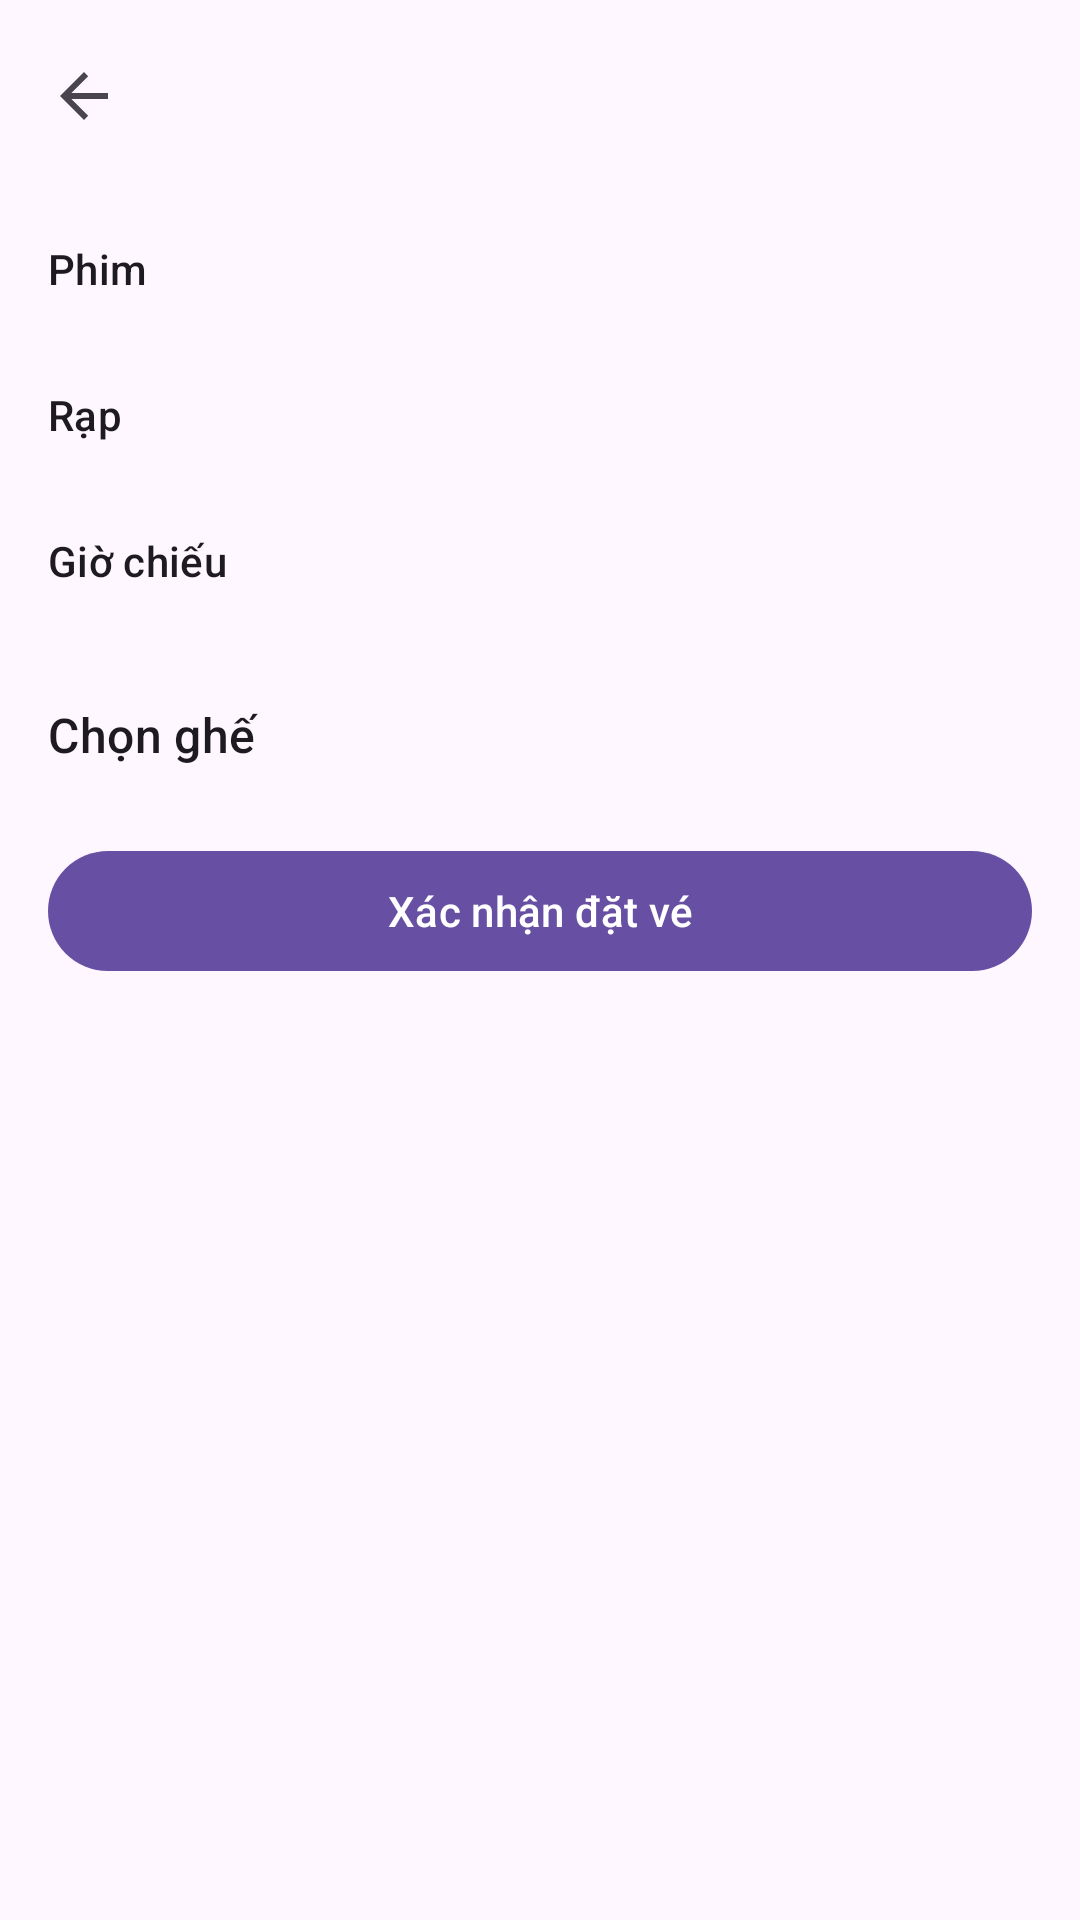

Write the Android layout XML for this screen, with the resource values it uses.
<!-- AndroidManifest.xml: application theme Theme.AppBuoi2 -->
<!-- res/layout/activity_book_ticket.xml -->
<?xml version="1.0" encoding="utf-8"?>
<LinearLayout xmlns:android="http://schemas.android.com/apk/res/android"
    xmlns:tools="http://schemas.android.com/tools"
    android:id="@+id/bookScreenRoot"
    android:layout_width="match_parent"
    android:layout_height="match_parent"
    android:orientation="vertical">

    <include layout="@layout/include_top_app_bar" />

    <androidx.core.widget.NestedScrollView
        android:id="@+id/bookRoot"
        android:layout_width="match_parent"
        android:layout_height="0dp"
        android:layout_weight="1"
        android:fillViewport="true">

        <LinearLayout
            android:layout_width="match_parent"
            android:layout_height="wrap_content"
            android:orientation="vertical"
            android:padding="16dp">

            <TextView
                android:layout_width="wrap_content"
                android:layout_height="wrap_content"
                android:text="@string/book_movie"
                android:textAppearance="?attr/textAppearanceLabelLarge" />

            <TextView
                android:id="@+id/textMovie"
                android:layout_width="match_parent"
                android:layout_height="wrap_content"
                android:textAppearance="?attr/textAppearanceBodyLarge"
                tools:text="Dune" />

            <TextView
                android:layout_width="wrap_content"
                android:layout_height="wrap_content"
                android:layout_marginTop="8dp"
                android:text="@string/book_theater"
                android:textAppearance="?attr/textAppearanceLabelLarge" />

            <TextView
                android:id="@+id/textTheater"
                android:layout_width="match_parent"
                android:layout_height="wrap_content"
                android:textAppearance="?attr/textAppearanceBodyLarge"
                tools:text="CGV" />

            <TextView
                android:layout_width="wrap_content"
                android:layout_height="wrap_content"
                android:layout_marginTop="8dp"
                android:text="@string/book_time"
                android:textAppearance="?attr/textAppearanceLabelLarge" />

            <TextView
                android:id="@+id/textTime"
                android:layout_width="match_parent"
                android:layout_height="wrap_content"
                android:textAppearance="?attr/textAppearanceBodyLarge"
                tools:text="01/01/2025 20:00" />

            <TextView
                android:layout_width="match_parent"
                android:layout_height="wrap_content"
                android:layout_marginTop="16dp"
                android:text="@string/book_seats"
                android:textAppearance="?attr/textAppearanceTitleMedium" />

            <TableLayout
                android:id="@+id/seatTable"
                android:layout_width="match_parent"
                android:layout_height="wrap_content"
                android:layout_marginTop="8dp"
                android:stretchColumns="*" />

            <com.google.android.material.button.MaterialButton
                android:id="@+id/buttonConfirm"
                android:layout_width="match_parent"
                android:layout_height="wrap_content"
                android:layout_marginTop="16dp"
                android:text="@string/book_confirm" />
        </LinearLayout>
    </androidx.core.widget.NestedScrollView>
</LinearLayout>
<!-- res/layout/include_top_app_bar.xml (included above) -->
<?xml version="1.0" encoding="utf-8"?>
<com.google.android.material.appbar.AppBarLayout xmlns:android="http://schemas.android.com/apk/res/android"
    xmlns:app="http://schemas.android.com/apk/res-auto"
    android:layout_width="match_parent"
    android:layout_height="wrap_content">

    <com.google.android.material.appbar.MaterialToolbar
        android:id="@+id/toolbar"
        android:layout_width="match_parent"
        android:layout_height="?attr/actionBarSize"
        app:navigationContentDescription="@string/action_back"
        app:navigationIcon="?attr/homeAsUpIndicator" />
</com.google.android.material.appbar.AppBarLayout>
<!-- resources referenced by this layout -->
<resources>
  <string name="action_back">Quay lại</string>
  <string name="book_confirm">Xác nhận đặt vé</string>
  <string name="book_movie">Phim</string>
  <string name="book_seats">Chọn ghế</string>
  <string name="book_theater">Rạp</string>
  <string name="book_time">Giờ chiếu</string>
  <style name="Theme.AppBuoi2" parent="Base.Theme.AppBuoi2" />
  <style name="Base.Theme.AppBuoi2" parent="Theme.Material3.DayNight.NoActionBar">
          
          
      </style>
</resources>
